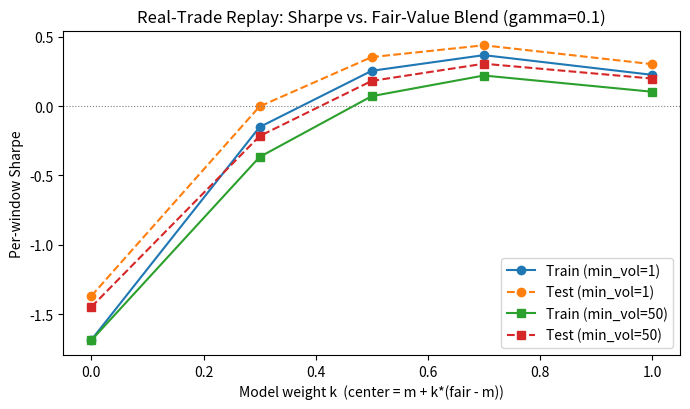
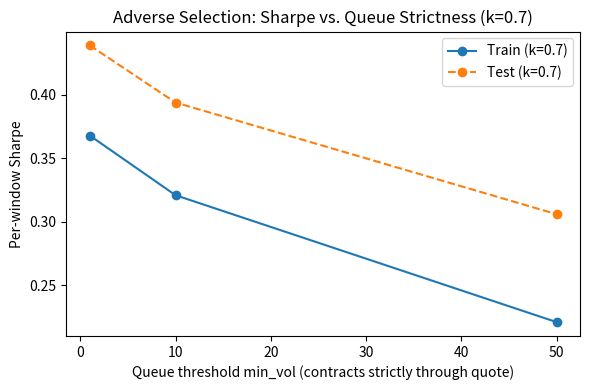

Write Python code to recreate these figures, in order.
import matplotlib.pyplot as plt

ks = [0.0, 0.3, 0.5, 0.7, 1.0]
train_v1  = [-1.686, -0.151, 0.255, 0.368, 0.226]
test_v1   = [-1.369, -0.002, 0.354, 0.439, 0.303]
train_v10 = [-1.684, -0.226, 0.196, 0.321, 0.187]
test_v10  = [-1.405, -0.068, 0.297, 0.394, 0.265]
train_v50 = [-1.689, -0.367, 0.072, 0.221, 0.104]
test_v50  = [-1.448, -0.216, 0.182, 0.306, 0.199]

# Plot 1: Sharpe vs k (Train & Test at min_vol=1 and 50)
plt.figure(figsize=(7, 4.2))
plt.plot(ks, train_v1,  "o-",  label="Train (min_vol=1)")
plt.plot(ks, test_v1,   "o--", label="Test (min_vol=1)")
plt.plot(ks, train_v50, "s-",  label="Train (min_vol=50)")
plt.plot(ks, test_v50,  "s--", label="Test (min_vol=50)")
plt.axhline(0, color="gray", lw=0.8, ls=":")
plt.xlabel("Model weight k  (center = m + k*(fair - m))")
plt.ylabel("Per-window Sharpe")
plt.title("Real-Trade Replay: Sharpe vs. Fair-Value Blend (gamma=0.1)")
plt.legend()
plt.tight_layout()
plt.savefig("sharpe_vs_k.png", dpi=150)

# Plot 2: Sharpe vs min_vol at best k=0.7
vols = [1, 10, 50]
plt.figure(figsize=(6, 4))
plt.plot(vols, [0.368, 0.321, 0.221], "o-",  label="Train (k=0.7)")
plt.plot(vols, [0.439, 0.394, 0.306], "o--", label="Test (k=0.7)")
plt.xlabel("Queue threshold min_vol (contracts strictly through quote)")
plt.ylabel("Per-window Sharpe")
plt.title("Adverse Selection: Sharpe vs. Queue Strictness (k=0.7)")
plt.legend()
plt.tight_layout()
plt.savefig("sharpe_vs_min_vol.png", dpi=150)
print("Saved sharpe_vs_k.png and sharpe_vs_min_vol.png")
